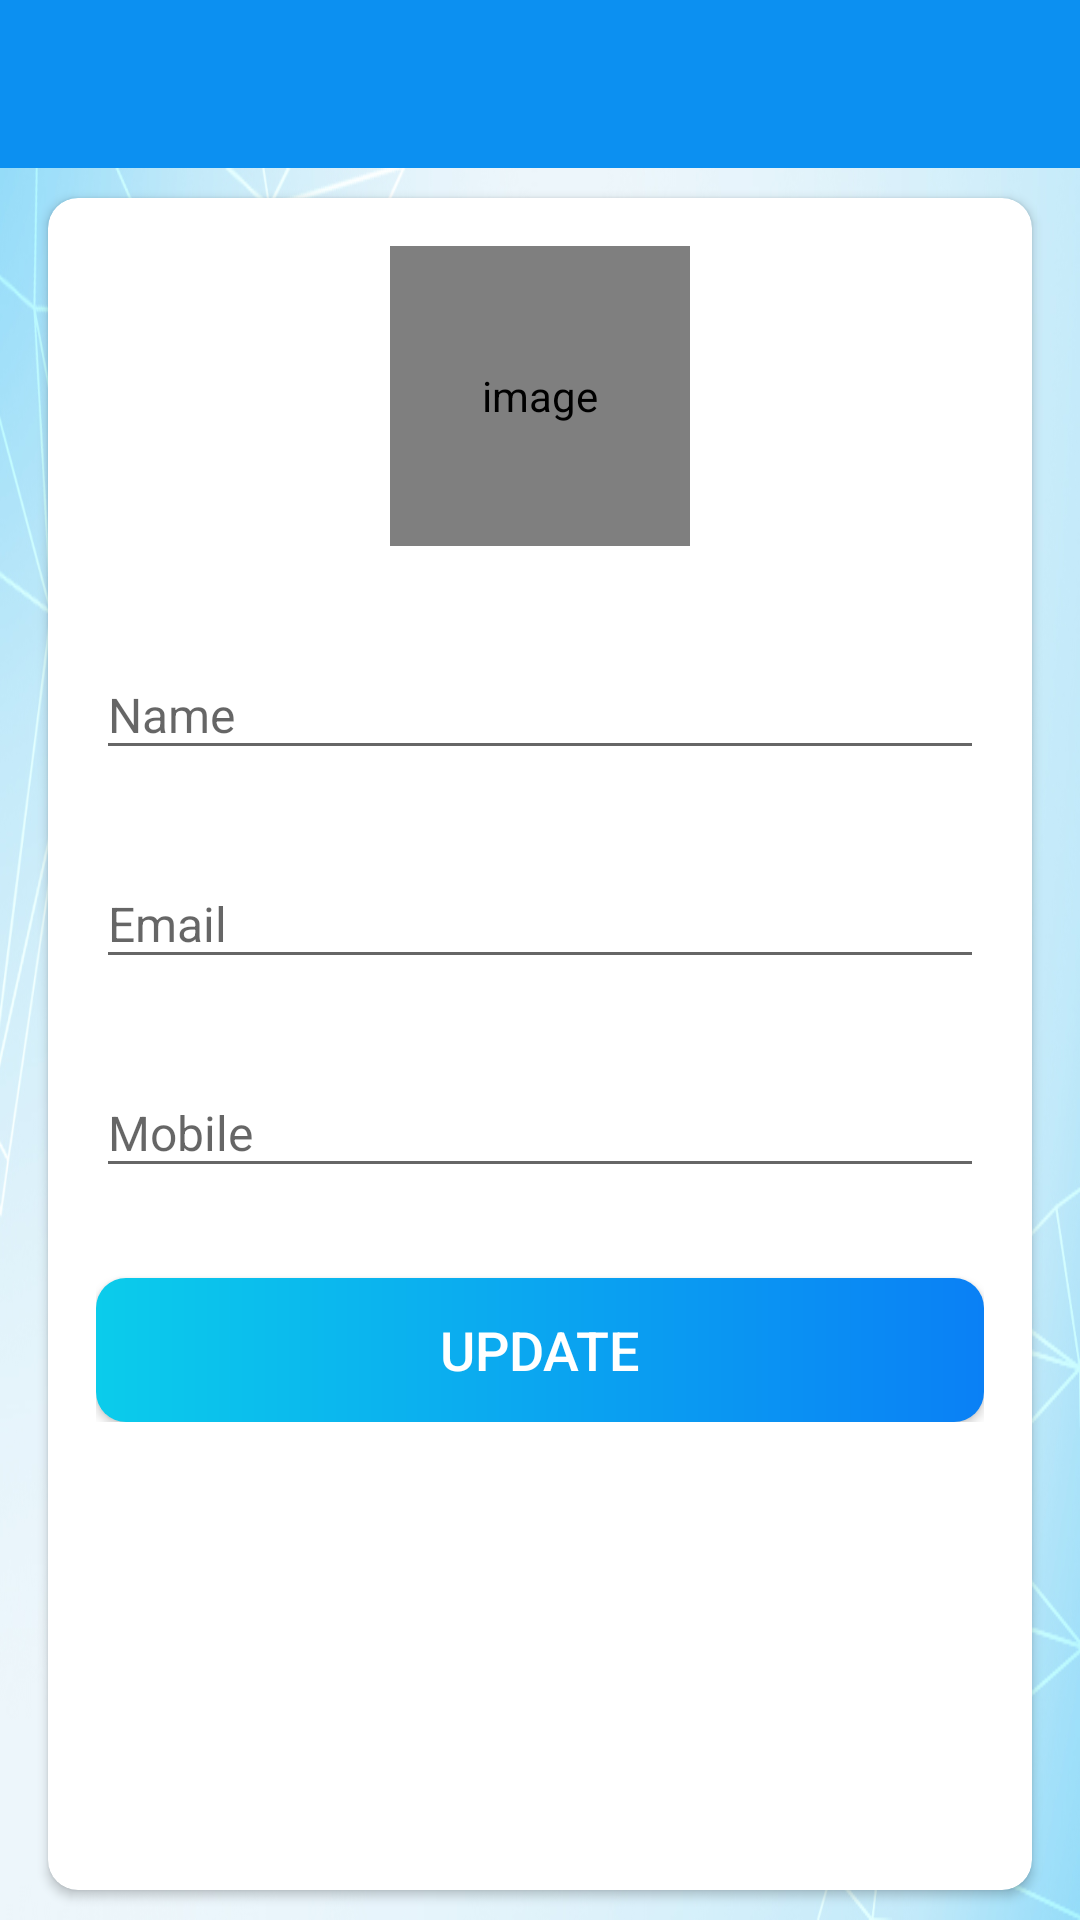

This screen was rendered from an Android layout file. Write that file and the resources it references.
<!-- AndroidManifest.xml: activity theme AppTheme -->
<!-- res/layout/activity_my_profile.xml -->
<?xml version="1.0" encoding="utf-8"?>
<LinearLayout xmlns:android="http://schemas.android.com/apk/res/android"
    xmlns:app="http://schemas.android.com/apk/res-auto"
    xmlns:tools="http://schemas.android.com/tools"
    android:layout_width="match_parent"
    android:layout_height="match_parent"
    android:orientation="vertical"
    tools:context=".activities.MyProfileActivity">

    <com.google.android.material.appbar.AppBarLayout
        android:layout_width="match_parent"
        android:layout_height="wrap_content"
        android:theme="@style/AppTheme.AppBarOverlay">

        <androidx.appcompat.widget.Toolbar
            android:id="@+id/toolbar_my_profile_activity"
            android:layout_width="match_parent"
            android:layout_height="?attr/actionBarSize"
            android:background="@color/colorPrimary"
            app:popupTheme="@style/AppTheme.AppBarOverlay"/>

    </com.google.android.material.appbar.AppBarLayout>

    <LinearLayout
        android:background="@drawable/ic_bg"
        android:layout_width="match_parent"
        android:layout_height="match_parent"
        >


        <androidx.cardview.widget.CardView
            android:layout_width="match_parent"
            android:layout_height="match_parent"
            android:layout_marginStart="@dimen/my_profile_screen_content_marginStartEnd"
            android:layout_marginEnd="@dimen/my_profile_screen_content_marginStartEnd"
            android:layout_marginTop="@dimen/my_profile_screen_content_marginTopBottom"
            android:layout_marginBottom="@dimen/my_profile_screen_content_marginTopBottom"
            android:elevation="@dimen/card_view_elevation"
            app:cardCornerRadius="@dimen/card_view_corner_radius">

            <LinearLayout
                android:layout_width="match_parent"
                android:layout_height="wrap_content"
                android:gravity="center_horizontal"
                android:orientation="vertical"
                android:padding="@dimen/my_profile_screen_content_padding">

                <de.hdodenhof.circleimageview.CircleImageView
                    android:id="@+id/iv_profile_user_image"
                    android:layout_width="@dimen/my_profile_user_image_size"
                    android:layout_height="@dimen/my_profile_user_image_size"
                    android:contentDescription="@string/image_contentDescription"
                    android:src="@drawable/ic_user_place_holder"/>

                <com.google.android.material.textfield.TextInputLayout
                    android:layout_width="match_parent"
                    android:layout_height="wrap_content"
                    android:layout_marginTop="@dimen/my_profile_name_til_marginTop">

                    <androidx.appcompat.widget.AppCompatEditText
                        android:id="@+id/et_name"
                        android:layout_width="match_parent"
                        android:layout_height="wrap_content"
                        android:hint="@string/name"
                        android:textSize="@dimen/et_text_size"/>
                </com.google.android.material.textfield.TextInputLayout>

                <com.google.android.material.textfield.TextInputLayout
                    android:layout_width="match_parent"
                    android:layout_height="wrap_content"
                    android:layout_marginTop="@dimen/my_profile_et_email_marginTop">

                    <androidx.appcompat.widget.AppCompatEditText
                        android:id="@+id/et_email"
                        android:layout_width="match_parent"
                        android:layout_height="wrap_content"
                        android:focusable="false"
                        android:focusableInTouchMode="false"
                        android:hint="@string/email"
                        android:inputType="textEmailAddress"
                        android:textSize="@dimen/et_text_size"/>
                </com.google.android.material.textfield.TextInputLayout>

                <com.google.android.material.textfield.TextInputLayout
                    android:layout_width="match_parent"
                    android:layout_height="wrap_content"
                    android:layout_marginTop="@dimen/my_profile_et_mobile_marginTop">

                    <androidx.appcompat.widget.AppCompatEditText
                        android:id="@+id/et_mobile"
                        android:layout_width="match_parent"
                        android:layout_height="wrap_content"
                        android:hint="@string/mobile"
                        android:inputType="phone"
                        android:textSize="@dimen/et_text_size"/>
                </com.google.android.material.textfield.TextInputLayout>

                <Button
                    android:id="@+id/btn_update"
                    android:layout_width="match_parent"
                    android:layout_height="wrap_content"
                    android:layout_gravity="center"
                    android:layout_marginTop="@dimen/my_profile_btn_update_marginTop"
                    android:background="@drawable/shape_button_rounded"
                    android:foreground="?attr/selectableItemBackground"
                    android:gravity="center"
                    android:paddingTop="@dimen/btn_paddingTopBottom"
                    android:paddingBottom="@dimen/btn_paddingTopBottom"
                    android:text="@string/update"
                    android:textColor="@android:color/white"
                    android:textSize="@dimen/btn_text_size"/>

            </LinearLayout>


        </androidx.cardview.widget.CardView>
    </LinearLayout>

</LinearLayout>
<!-- resources referenced by this layout -->
<resources>
  <color name="colorPrimary">#0C90F1</color>
  <dimen name="btn_paddingTopBottom">8dp</dimen>
  <dimen name="btn_text_size">18sp</dimen>
  <dimen name="card_view_corner_radius">10dp</dimen>
  <dimen name="card_view_elevation">10dp</dimen>
  <dimen name="et_text_size">16sp</dimen>
  <dimen name="my_profile_btn_update_marginTop">30dp</dimen>
  <dimen name="my_profile_et_email_marginTop">20dp</dimen>
  <dimen name="my_profile_et_mobile_marginTop">20dp</dimen>
  <dimen name="my_profile_name_til_marginTop">25dp</dimen>
  <dimen name="my_profile_screen_content_marginStartEnd">16dp</dimen>
  <dimen name="my_profile_screen_content_marginTopBottom">10dp</dimen>
  <dimen name="my_profile_screen_content_padding">16dp</dimen>
  <dimen name="my_profile_user_image_size">100dp</dimen>
  <!-- drawable glowing_border: jpg bitmap (drawable, 51322 bytes) -->
  <!-- drawable ic_bg: jpg bitmap (drawable, 118982 bytes) -->
  <!-- drawable shape_button_rounded (drawable) -->
  <?xml version="1.0" encoding="utf-8"?>
  <shape xmlns:android="http://schemas.android.com/apk/res/android"
      android:shape="rectangle">
  
      <gradient
          android:angle="360"
          android:endColor="#0A80F5"
          android:startColor="#0BCCEB"
          android:type="linear" />
  
      <corners android:radius="10dp"/>
  
  </shape>
  <string name="email">Email</string>
  <string name="image_contentDescription">image</string>
  <string name="mobile">Mobile</string>
  <string name="name">Name</string>
  <string name="update">UPDATE</string>
  <style name="AppTheme.AppBarOverlay" parent="ThemeOverlay.AppCompat.Dark.ActionBar" />
  <style name="AppTheme" parent="Theme.AppCompat.Light.NoActionBar">
          <item name="windowNoTitle">true</item>
          <item name="windowActionBar">false</item>
      </style>
</resources>
